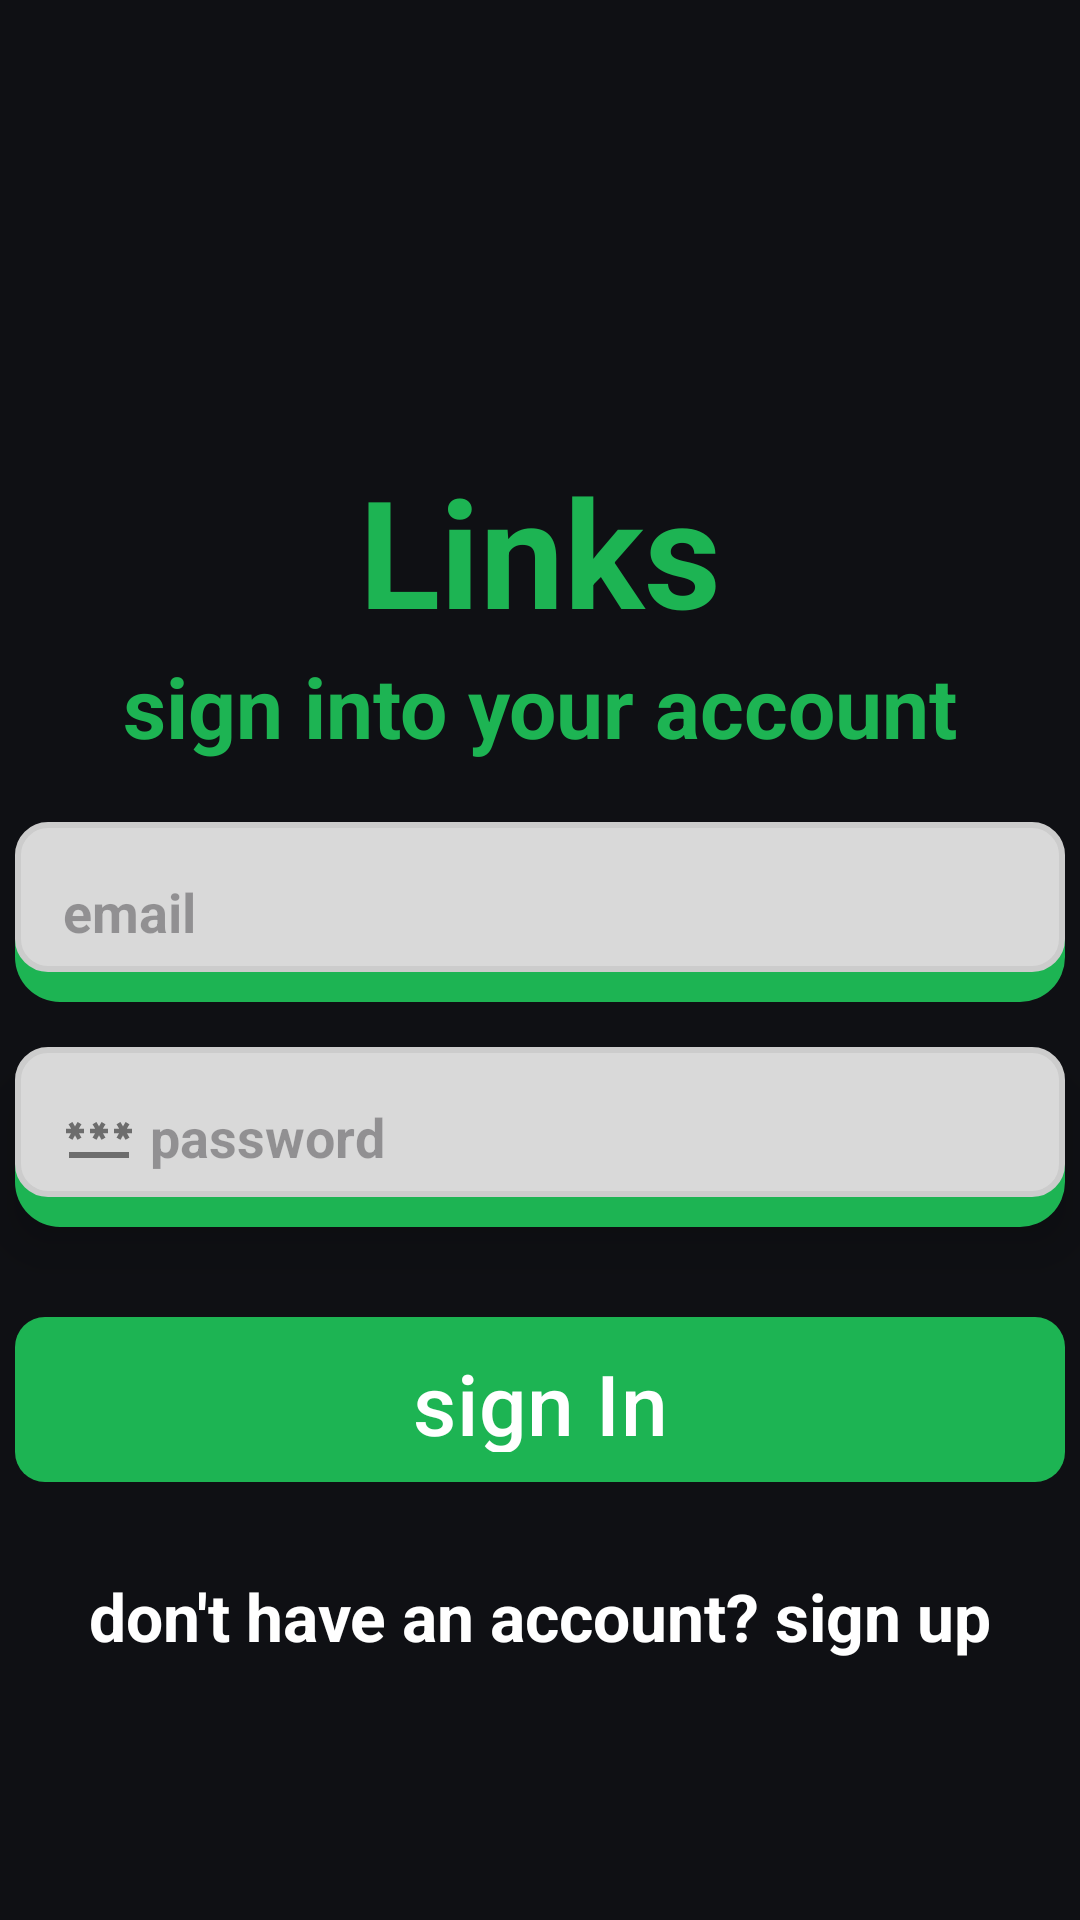

The Android layout XML behind this screen, and the referenced resources:
<!-- AndroidManifest.xml: application theme Theme.Links_app -->
<!-- res/layout/activity_login.xml -->
<?xml version="1.0" encoding="utf-8"?>
<androidx.constraintlayout.widget.ConstraintLayout xmlns:android="http://schemas.android.com/apk/res/android"
    xmlns:app="http://schemas.android.com/apk/res-auto"
    xmlns:tools="http://schemas.android.com/tools"
    android:id="@+id/main"
    android:layout_width="match_parent"
    android:layout_height="match_parent"
    android:background="#0F1014"
    tools:context=".LoginActivity">

    <TextView
        android:id="@+id/login_header"
        android:layout_width="wrap_content"
        android:layout_height="wrap_content"
        android:layout_marginTop="150dp"
        android:text="Links"
        android:textColor="#1DB453"
        android:textSize="50sp"
        android:textStyle="bold"
        app:layout_constraintEnd_toEndOf="parent"
        app:layout_constraintStart_toStartOf="parent"
        app:layout_constraintTop_toTopOf="parent"
        tools:ignore="HardcodedText" />

    <TextView
        android:id="@+id/login_subheading"
        android:layout_width="wrap_content"
        android:layout_height="wrap_content"
        android:text="sign into your account"
        android:textColor="#1DB453"
        android:textSize="28sp"
        android:textStyle="bold"
        app:layout_constraintEnd_toEndOf="parent"
        app:layout_constraintStart_toStartOf="parent"
        app:layout_constraintTop_toBottomOf="@+id/login_header"
        tools:ignore="HardcodedText" />

    <EditText
        android:id="@+id/etEmail"
        android:layout_width="350dp"
        android:layout_height="60dp"
        android:layout_marginTop="20dp"
        android:background="@drawable/rounded_with_shadows"
        android:hint="email"
        android:padding="16dp"
        android:textStyle="bold"
        android:drawableStart="@drawable/ic_email"
        android:drawablePadding="5dp"
        app:layout_constraintEnd_toEndOf="parent"
        app:layout_constraintStart_toStartOf="parent"
        app:layout_constraintTop_toBottomOf="@+id/login_subheading"
        tools:ignore="Autofill,HardcodedText,TextFields" />

    <EditText
        android:id="@+id/etPassword"
        android:layout_width="350dp"
        android:layout_height="60dp"
        android:layout_marginTop="15dp"
        android:background="@drawable/rounded_with_shadows"
        android:elevation="10dp"
        android:hint="password"
        android:inputType="textPassword"
        android:padding="16dp"
        android:textStyle="bold"
        android:drawableStart="@drawable/ic_password"
        android:drawablePadding="5dp"
        app:layout_constraintEnd_toEndOf="parent"
        app:layout_constraintStart_toStartOf="parent"
        app:layout_constraintTop_toBottomOf="@+id/etEmail"
        tools:ignore="Autofill,HardcodedText" />

    <com.google.android.material.button.MaterialButton
        android:id="@+id/btnLogin"
        android:gravity="center"
        android:layout_width="350dp"
        android:layout_height="55dp"
        android:layout_marginTop="30dp"
        android:background="@drawable/button_layout"
        android:text="sign In"
        android:textColor="@android:color/white"
        android:textSize="28sp"
        app:backgroundTint="#1DB453"
        app:cornerRadius="10dp"
        app:layout_constraintEnd_toEndOf="parent"
        app:layout_constraintStart_toStartOf="parent"
        app:layout_constraintTop_toBottomOf="@+id/etPassword"
        tools:ignore="HardcodedText" />

    <TextView
        android:id="@+id/tvRegister"
        android:layout_width="wrap_content"
        android:layout_height="wrap_content"
        android:layout_marginTop="30dp"
        android:textColor="@color/white"
        android:textSize="22sp"
        android:textStyle="bold"
        android:text="don't have an account? sign up"
        app:layout_constraintEnd_toEndOf="parent"
        app:layout_constraintStart_toStartOf="parent"
        app:layout_constraintTop_toBottomOf="@+id/btnLogin"
        tools:ignore="HardcodedText" />

</androidx.constraintlayout.widget.ConstraintLayout>
<!-- resources referenced by this layout -->
<resources>
  <!-- drawable button_layout (drawable) -->
  <?xml version="1.0" encoding="utf-8"?>
  <shape xmlns:android="http://schemas.android.com/apk/res/android"
      android:shape="rectangle">
  
      <solid android:color="#1DB453" />
  
      <corners android:radius="10dp"/>
  
  
  </shape>
  <!-- drawable ic_password (drawable) -->
  <vector xmlns:android="http://schemas.android.com/apk/res/android" android:height="24dp" android:tint="#6D6D6D" android:viewportHeight="24" android:viewportWidth="24" android:width="24dp">
        
      <path android:fillColor="@android:color/white" android:pathData="M2,17h20v2H2V17zM3.15,12.95L4,11.47l0.85,1.48l1.3,-0.75L5.3,10.72H7v-1.5H5.3l0.85,-1.47L4.85,7L4,8.47L3.15,7l-1.3,0.75L2.7,9.22H1v1.5h1.7L1.85,12.2L3.15,12.95zM9.85,12.2l1.3,0.75L12,11.47l0.85,1.48l1.3,-0.75l-0.85,-1.48H15v-1.5h-1.7l0.85,-1.47L12.85,7L12,8.47L11.15,7l-1.3,0.75l0.85,1.47H9v1.5h1.7L9.85,12.2zM23,9.22h-1.7l0.85,-1.47L20.85,7L20,8.47L19.15,7l-1.3,0.75l0.85,1.47H17v1.5h1.7l-0.85,1.48l1.3,0.75L20,11.47l0.85,1.48l1.3,-0.75l-0.85,-1.48H23V9.22z"/>
      
  </vector>
  <!-- drawable rounded_with_shadows (drawable) -->
  <?xml version="1.0" encoding="utf-8"?>
  <layer-list xmlns:android="http://schemas.android.com/apk/res/android">
  
      
      <item android:top="3dp">
          <shape android:shape="rectangle">
              <solid android:color="#1DB453"/> 
              <corners android:radius="15dp"/>
              <padding android:bottom="10dp"/>
          </shape>
      </item>
  
      
      <item>
          <shape android:shape="rectangle">
              <solid android:color="#d9d9d9"/>
              <stroke android:width="2dp" android:color="#cccccc"/>
              <corners android:radius="10dp"/> 
          </shape>
      </item>
  
  </layer-list>
  <style name="Theme.Links_app" parent="Base.Theme.Links_app" />
  <style name="Base.Theme.Links_app" parent="Theme.Material3.DayNight.NoActionBar">
          
          
      </style>
  <!-- not gathered from this repository: default colours our renderer supplied (Android Studio template values) -->
  <color name="white">#FFFFFFFF</color>
</resources>
